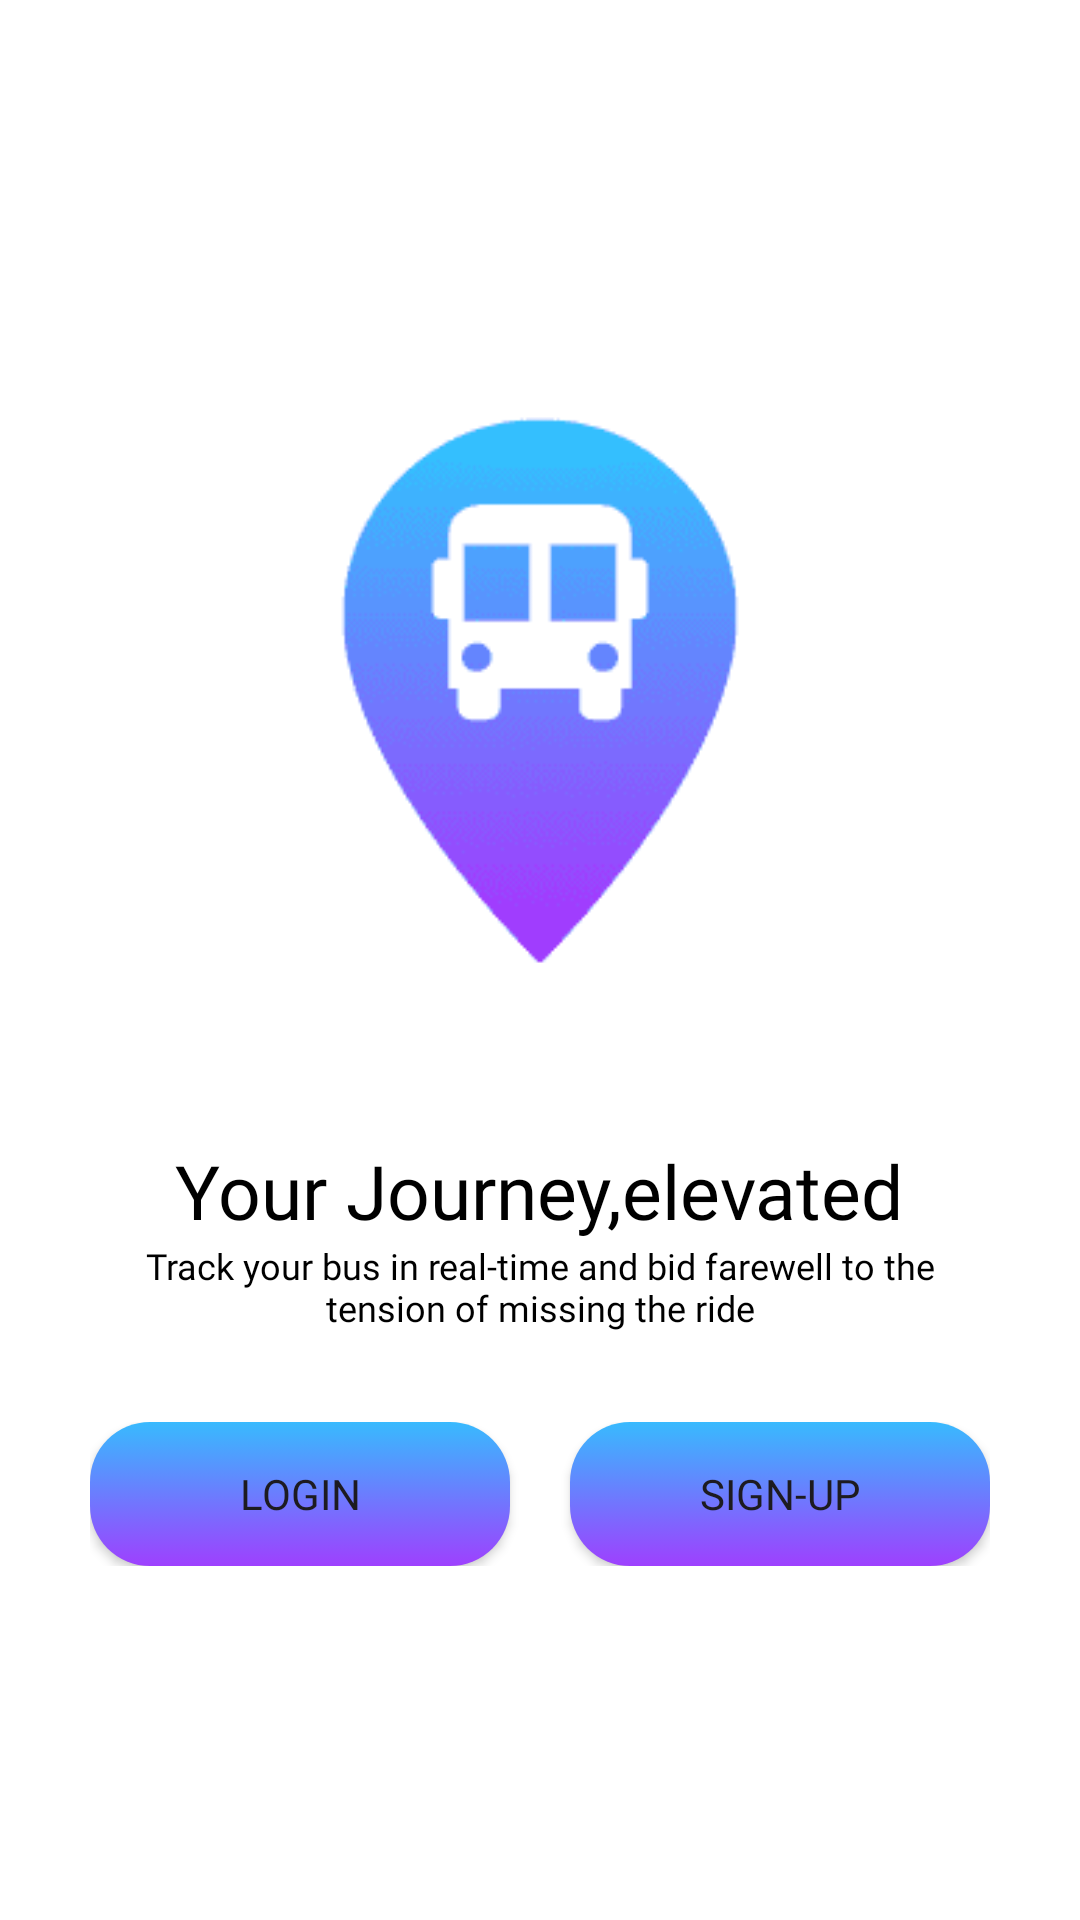

Here is an Android app screen rendered from its layout file. Give the layout XML and the strings, colors and styles it references.
<!-- AndroidManifest.xml: application theme Theme.TrackmybusMain -->
<!-- res/layout/activity_start_screen.xml -->
<?xml version="1.0" encoding="utf-8"?>
<ScrollView
    xmlns:android="http://schemas.android.com/apk/res/android"
    xmlns:app="http://schemas.android.com/apk/res-auto"
    xmlns:tools="http://schemas.android.com/tools"
    android:layout_width="match_parent"
    android:layout_height="match_parent"
    tools:context=".Common.LoginSignup.StartScreen"
    android:background="@color/white"
    android:padding="30dp"
    >
    <LinearLayout
            android:layout_width="match_parent"
            android:layout_height="wrap_content"
            android:orientation="vertical">

            <ImageView
                android:layout_marginTop="100dp"
                android:layout_width="match_parent"
                android:layout_height="200dp"
                android:src="@drawable/tmblogofinal"/>
            <TextView
                android:layout_width="wrap_content"
                android:layout_height="wrap_content"
                android:text="@string/splashfirstword"
                android:textSize="25sp"
                android:layout_gravity="center"
                android:gravity="center"
                android:textColor="@color/black"
                android:layout_marginTop="50dp"
                android:fontFamily="@font/poppinsemibold"
                />
            <TextView
                android:layout_width="wrap_content"
                android:layout_height="wrap_content"
                android:text="@string/onboardDescSecond"
                android:textSize="12sp"
                android:layout_gravity="center"
                android:gravity="center"
                android:textColor="@color/black"
                android:fontFamily="@font/poppinsregular"
                />

            <LinearLayout
                android:layout_marginTop="30dp"
                android:layout_width="match_parent"
                android:layout_height="wrap_content"
                android:layout_gravity="center"
                android:gravity="center">
            <Button
                android:id="@+id/btnLogin"
                android:layout_width="0dp"
                android:layout_height="wrap_content"
                android:layout_weight="1"
                android:fontFamily="@font/poppinsemibold"
                android:background="@drawable/gradient"
                android:text="@string/login"
                android:onClick="loginScreen"
                android:layout_marginRight="10dp"
                />

            <Button
                android:id="@+id/btnSignUp"
                android:layout_width="0dp"
                android:layout_height="wrap_content"
                android:layout_weight="1"
                android:fontFamily="@font/poppinsemibold"
                android:layout_marginLeft="10dp"
                android:onClick="signUpScreen"
                android:background="@drawable/gradient"
                android:text="@string/Signup"
                />
            </LinearLayout>
    </LinearLayout>
    </ScrollView>
<!-- resources referenced by this layout -->
<resources>
  <color name="black">#FF000000</color>
  <color name="white">#FFFFFFFF</color>
  <!-- drawable gradient (drawable) -->
  <?xml version="1.0" encoding="utf-8"?>
  <selector xmlns:android="http://schemas.android.com/apk/res/android">
         <item>
                <shape android:shape="rectangle">
                       <gradient
                           android:startColor="@color/gradientStart"
                           android:endColor="@color/gradientEnd"
                           android:angle="60"/>
                       <corners android:radius="20dp"/>
                </shape>
         </item>
  </selector>
  <!-- drawable tmblogofinal: png bitmap (drawable, 2992 bytes) -->
  <string name="Signup">Sign-Up</string>
  <string name="login">Login</string>
  <string name="onboardDescSecond">Track your bus in real-time and bid farewell to the tension of missing the ride</string>
  <string name="splashfirstword">Your Journey,elevated</string>
  <style name="Theme.TrackmybusMain" parent="Base.Theme.TrackmybusMain" />
  <color name="gradientStart">#38BAFE</color>
  <color name="gradientEnd">#9E40FE</color>
  <style name="Base.Theme.TrackmybusMain" parent="Theme.Material3.DayNight.NoActionBar">
          
          
      </style>
</resources>
